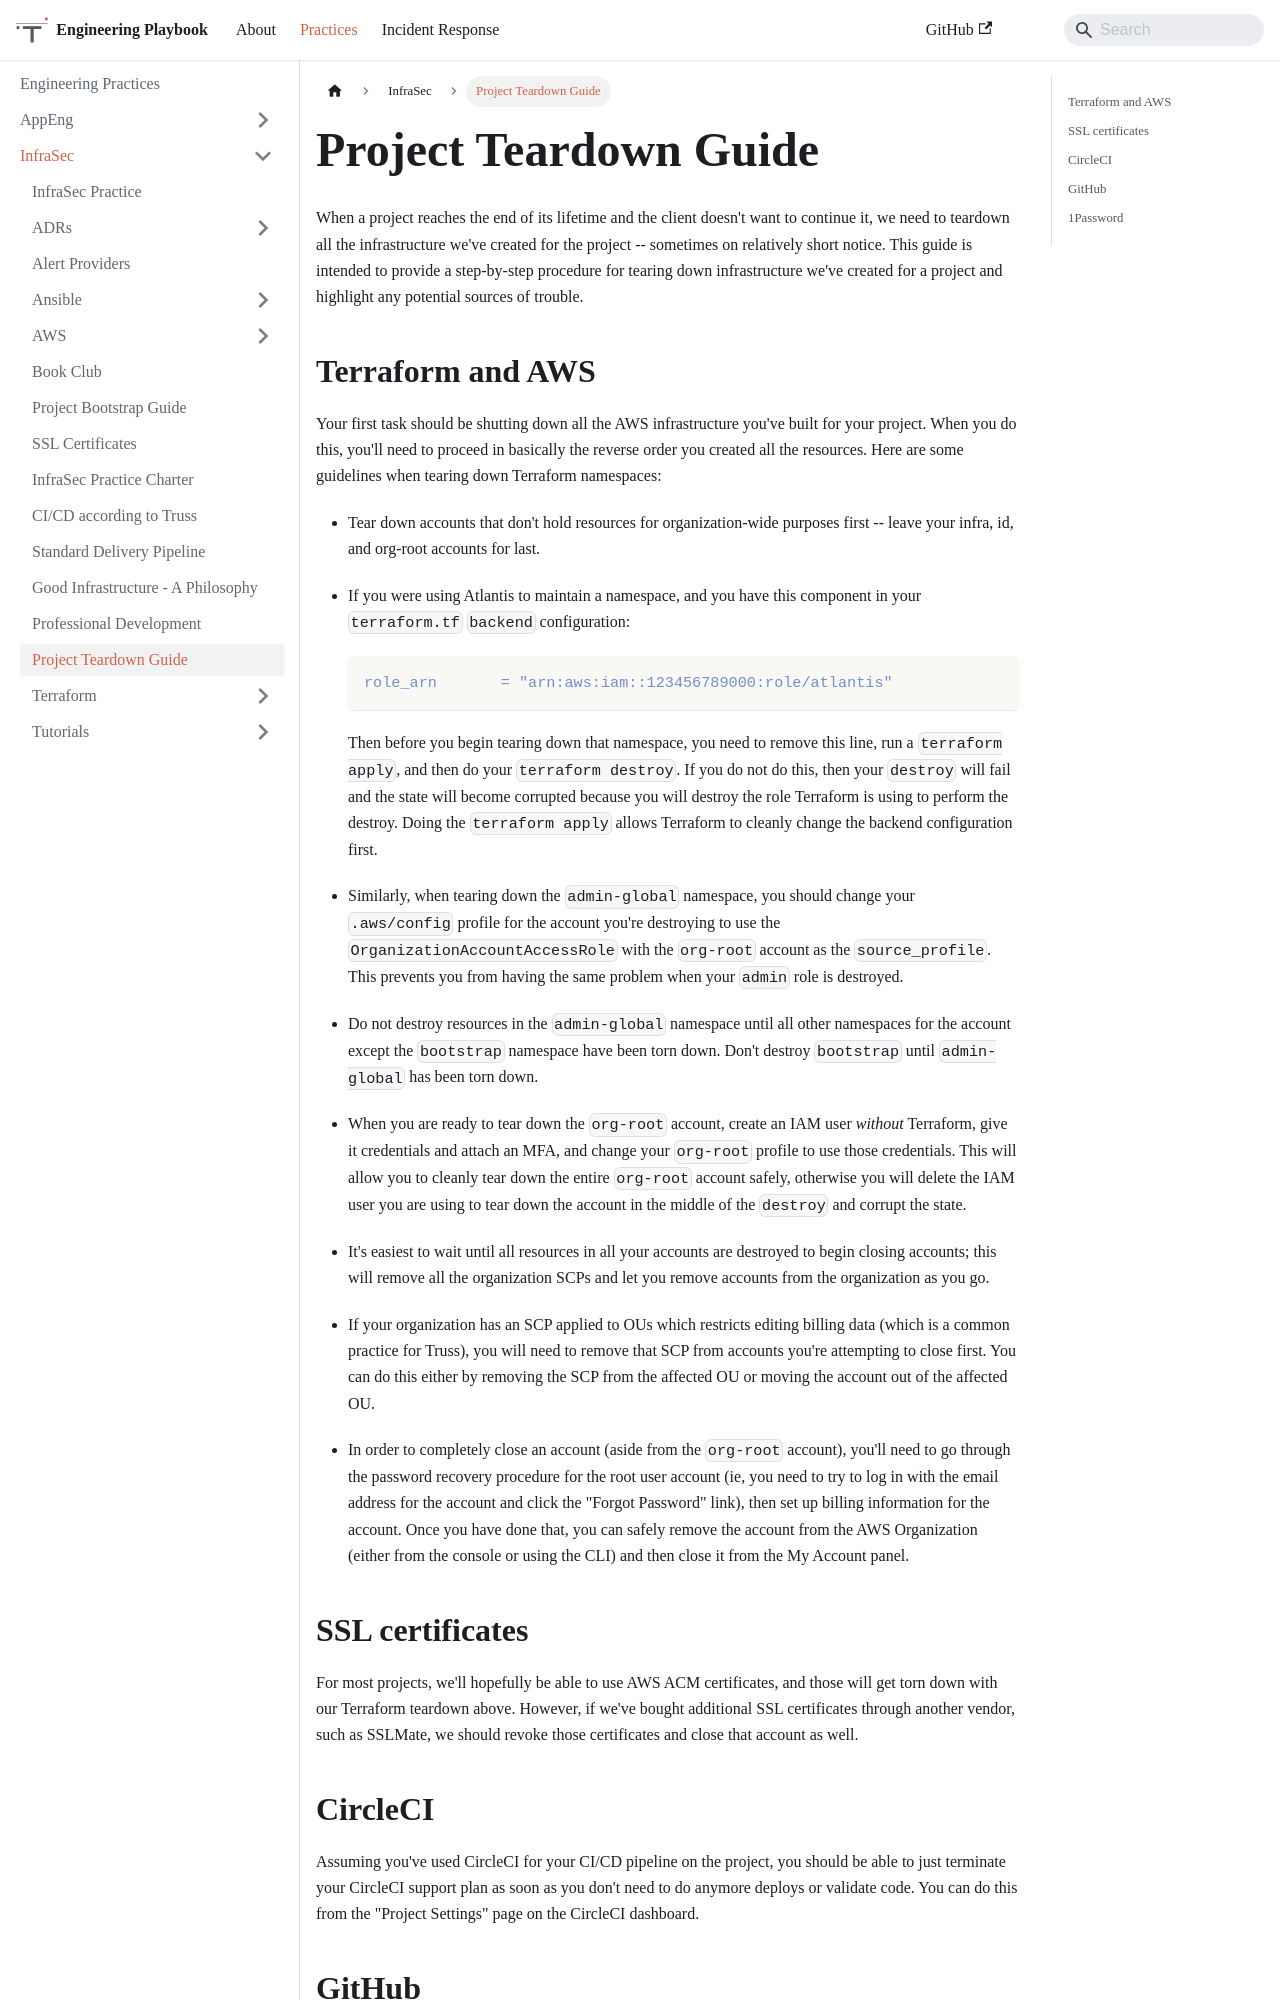

repository: trussworks/Engineering-Playbook · page: docs/infrasec/teardown.html · generator: docusaurus

# Project Teardown Guide

When a project reaches the end of its lifetime and the client doesn't
want to continue it, we need to teardown all the infrastructure we've
created for the project -- sometimes on relatively short notice. This
guide is intended to provide a step-by-step procedure for tearing down
infrastructure we've created for a project and highlight any potential
sources of trouble.

## Terraform and AWS

Your first task should be shutting down all the AWS infrastructure
you've built for your project. When you do this, you'll need to proceed
in basically the reverse order you created all the resources. Here are
some guidelines when tearing down Terraform namespaces:

- Tear down accounts that don't hold resources for organization-wide
  purposes first -- leave your infra, id, and org-root accounts for last.

- If you were using Atlantis to maintain a namespace, and you have this
  component in your `terraform.tf` `backend` configuration:

  ```text
  role_arn       = "arn:aws:iam::123456789000:role/atlantis"
  ```

  Then before you begin tearing down that namespace, you need to remove
  this line, run a `terraform apply`, and then do your `terraform destroy`.
  If you do not do this, then your `destroy` will fail and the state will
  become corrupted because you will destroy the role Terraform is using
  to perform the destroy. Doing the `terraform apply` allows Terraform to
  cleanly change the backend configuration first.

- Similarly, when tearing down the `admin-global` namespace, you should
  change your `.aws/config` profile for the account you're destroying to
  use the `OrganizationAccountAccessRole` with the `org-root` account as
  the `source_profile`. This prevents you from having the same problem
  when your `admin` role is destroyed.

- Do not destroy resources in the `admin-global` namespace until all
  other namespaces for the account except the `bootstrap` namespace have
  been torn down. Don't destroy `bootstrap` until `admin-global` has been
  torn down.

- When you are ready to tear down the `org-root` account, create an IAM
  user *without* Terraform, give it credentials and attach an MFA, and
  change your `org-root` profile to use those credentials. This will allow
  you to cleanly tear down the entire `org-root` account safely, otherwise
  you will delete the IAM user you are using to tear down the account in
  the middle of the `destroy` and corrupt the state.

- It's easiest to wait until all resources in all your accounts are
  destroyed to begin closing accounts; this will remove all the
  organization SCPs and let you remove accounts from the organization
  as you go.

- If your organization has an SCP applied to OUs which restricts editing billing data (which is a common practice for Truss), you will need to remove that SCP from accounts you're attempting to close first. You can do this either by removing the SCP from the affected OU or moving the account out of the affected OU.

- In order to completely close an account (aside from the `org-root`
  account), you'll need to go through the password recovery procedure for
  the root user account (ie, you need to try to log in with the email
  address for the account and click the "Forgot Password" link), then
  set up billing information for the account. Once you have done that,
  you can safely remove the account from the AWS Organization (either
  from the console or using the CLI) and then close it from the My
  Account panel.
